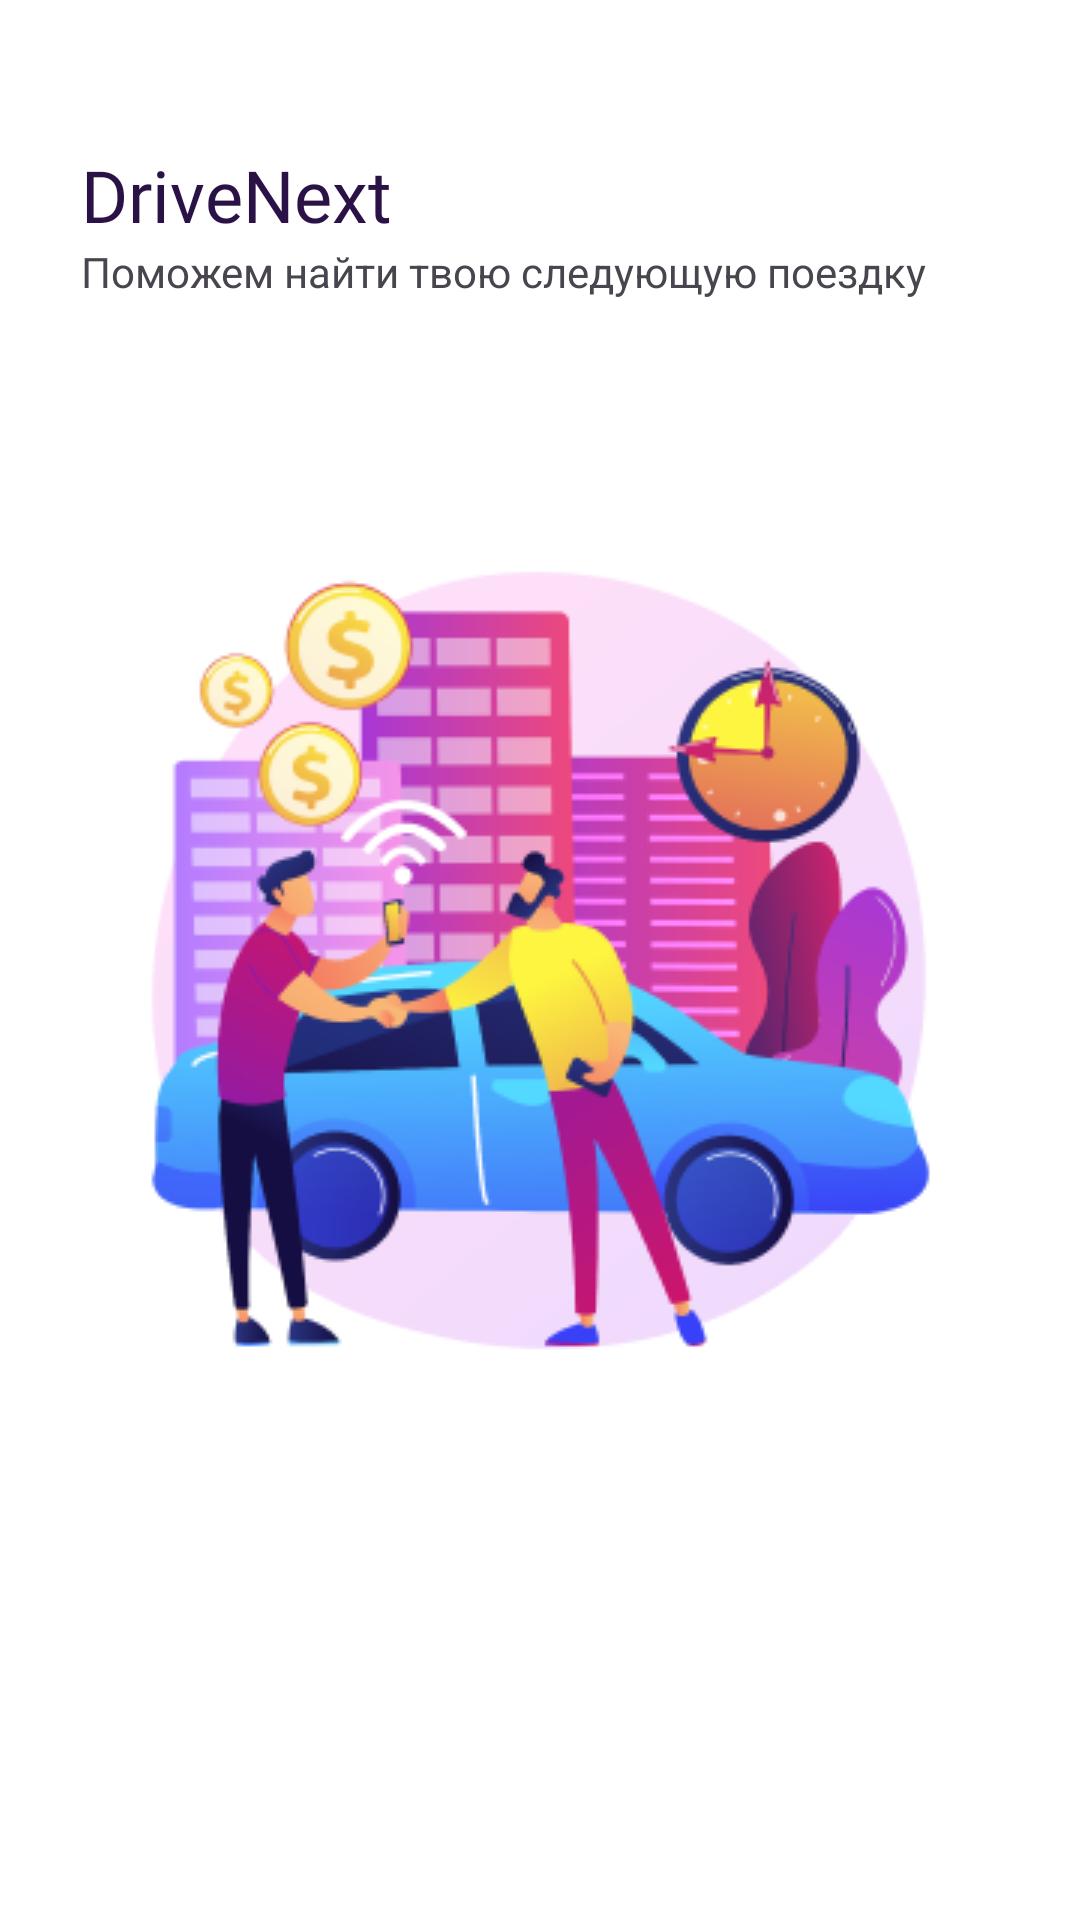

The Android layout XML behind this screen, and the referenced resources:
<!-- AndroidManifest.xml: application theme Theme.CarSharingApp -->
<!-- res/layout/splash_screen.xml -->
<?xml version="1.0" encoding="utf-8"?>
<androidx.constraintlayout.widget.ConstraintLayout xmlns:android="http://schemas.android.com/apk/res/android"
    xmlns:app="http://schemas.android.com/apk/res-auto"
    android:layout_width="match_parent"
    android:layout_height="match_parent">

    <ImageView
        android:id="@+id/imageView2"
        android:layout_width="wrap_content"
        android:layout_height="wrap_content"
        android:contentDescription="@string/image"
        android:src="@drawable/welcome"
        app:layout_constraintBottom_toBottomOf="parent"
        app:layout_constraintEnd_toEndOf="parent"
        app:layout_constraintStart_toStartOf="parent"
        app:layout_constraintTop_toTopOf="parent" />

    <LinearLayout
        android:layout_width="wrap_content"
        android:layout_height="wrap_content"
        android:layout_marginStart="27sp"
        app:layout_constraintBottom_toTopOf="@+id/imageView2"
        app:layout_constraintStart_toStartOf="parent"
        app:layout_constraintTop_toTopOf="parent"
        android:orientation="vertical">

        <TextView
            android:layout_width="wrap_content"
            android:layout_height="wrap_content"
            android:textSize="24sp"
            android:text="@string/drivenext"
            android:textColor="#2A1246"
            android:fontFamily="@font/montserrat_bold"/>

        <TextView
            android:layout_width="wrap_content"
            android:layout_height="wrap_content"
            android:textSize="14sp"
            android:text="@string/helpyoufindyournexttrip"/>

    </LinearLayout>

</androidx.constraintlayout.widget.ConstraintLayout>
<!-- resources referenced by this layout -->
<resources>
  <!-- drawable welcome: png bitmap (drawable, 60320 bytes) -->
  <string name="drivenext">DriveNext</string>
  <string name="helpyoufindyournexttrip">Поможем найти твою следующую поездку</string>
  <string name="image">image</string>
  <style name="Theme.CarSharingApp" parent="Base.Theme.CarSharingApp" />
  <style name="Base.Theme.CarSharingApp" parent="Theme.Material3.DayNight.NoActionBar">
          
          
          
          <item name="android:background">@color/white</item>
  
          <item name="android:statusBarColor">@color/white</item>
          <item name="android:windowLightStatusBar">true</item>
      </style>
  <color name="white">#FFFFFFFF</color>
</resources>
